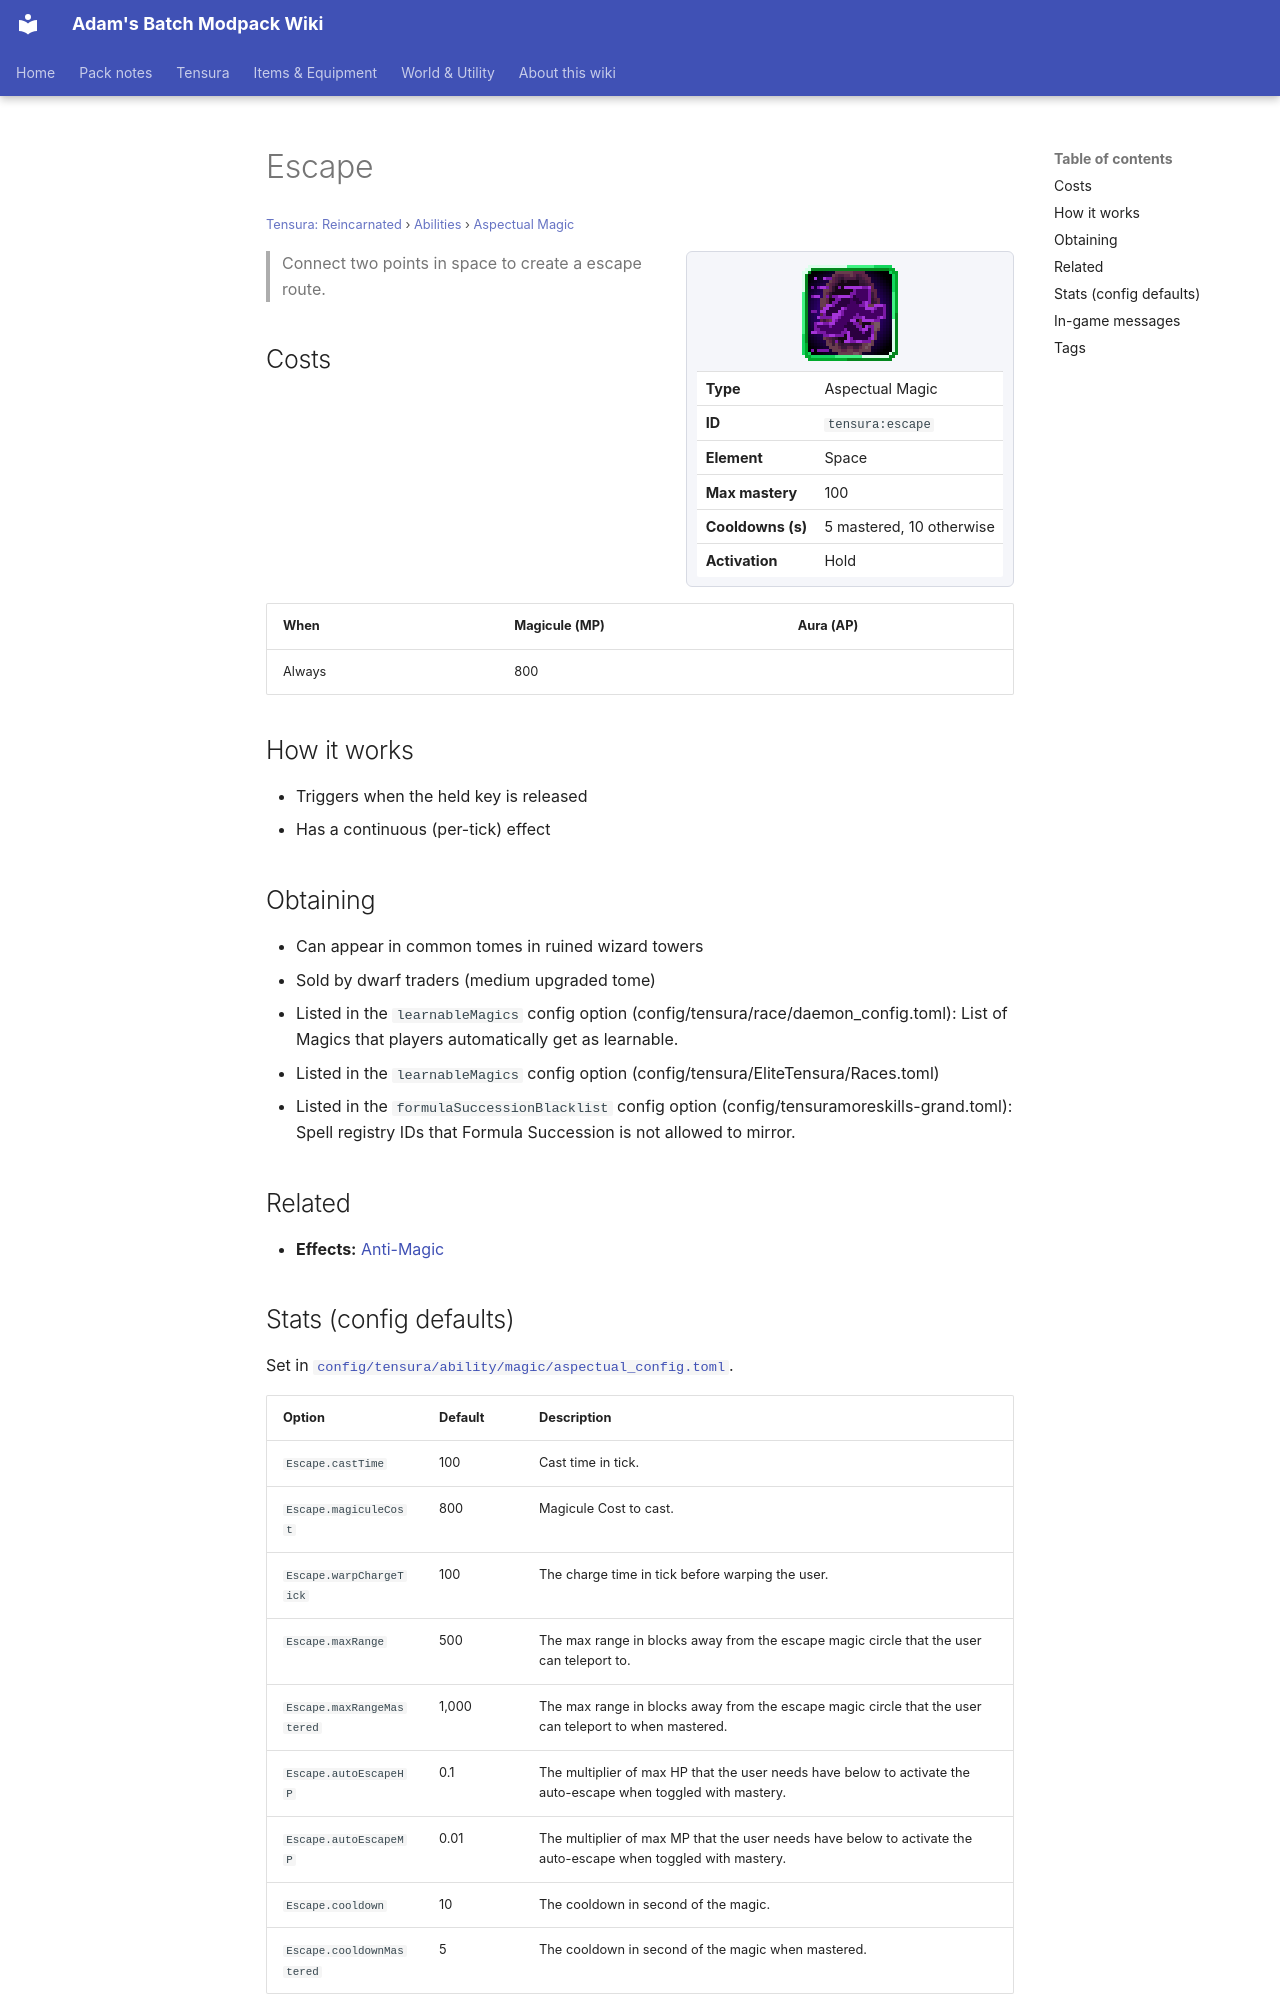

repository: Proteus-Nell/Adams-Batch-MC-Modpack-Wiki · page: tensura-reincarnated/abilities/aspectual-magic/escape/index.html · generator: mkdocs

# Escape

<small>[Tensura: Reincarnated](../../index.md) &rsaquo; [Abilities](../index.md) &rsaquo; [Aspectual Magic](index.md)</small>

<div class="infobox" markdown>

![Escape](../../../assets/icons/tensura/skill/escape.png)

| | |
|---|---|
| **Type** | Aspectual Magic |
| **ID** | `tensura:escape` |
| **Element** | Space |
| **Max mastery** | 100 |
| **Cooldowns (s)** | 5 mastered, 10 otherwise |
| **Activation** | Hold |

</div>

> Connect two points in space to create a escape route.

## Costs

| When | Magicule (MP) | Aura (AP) |
|---|---|---|
| Always | 800 |  |

## How it works

- Triggers when the held key is released
- Has a continuous (per-tick) effect

## Obtaining

- Can appear in common tomes in ruined wizard towers
- Sold by dwarf traders (medium upgraded tome)
- Listed in the `learnableMagics` config option (config/tensura/race/daemon_config.toml): List of Magics that players automatically get as learnable.
- Listed in the `learnableMagics` config option (config/tensura/EliteTensura/Races.toml)
- Listed in the `formulaSuccessionBlacklist` config option (config/tensuramoreskills-grand.toml): Spell registry IDs that Formula Succession is not allowed to mirror.

## Related

- **Effects:** [Anti-Magic](../../effects/anti-magic.md)
